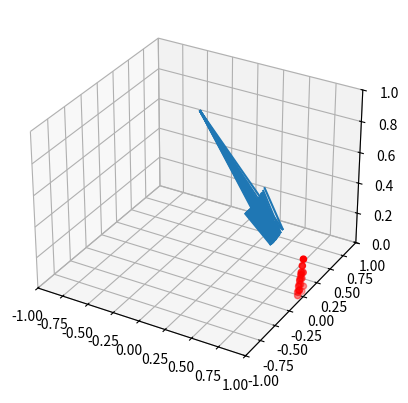

The matplotlib source for this figure:
from math import *
from time import time

import numpy as np
from matplotlib import pyplot as plt
from mpl_toolkits.mplot3d import Axes3D

a = np.array

n = a([[0, 0, 1.0]]).T  # plane normal
sensor_origin = a([0, 0, 1.0])  # sensor origin

P = a([0, 0, 0])  # plane origin

HFOV = pi / 8
HBIAS = -HFOV / 2
VFOV = pi / 6
VBIAS = -pi/2

N = 20
rings = 20

R = []
for ring in range(rings):
    z = -2 * cos(VFOV * ring / rings + VBIAS) - 0.5
    R += [[cos(HFOV * i / N + HBIAS),
           sin(HFOV * i / N + HBIAS),
           z] for i in range(N)]

R = a(R)
N = len(R)

R = R / np.linalg.norm(R, axis=-1)[:, np.newaxis]  # make unit length

O = np.repeat(sensor_origin[:, np.newaxis], N, axis=1).T  # simple ray origin
# O[...,2] += np.linspace(-N/10, 0, N)

start = time()

#Cone specifications
h = 0.29
V = a([[1, 0, h]]).T
D = a([[0, 0, -1]]).T
base_diameter = 0.15
# th = pi/4
# th = np.arctan((base_diameter/2)/h)
# M = D @ D.T - cos(th) * np.identity(3)
costh = h / sqrt((base_diameter / 2) ** 2 + h ** 2)
M = D @ D.T - costh * np.identity(3)

C2 = []
C1 = []
C0 = []
T = []

for (ray, origin) in zip(R, O):
    U = ray[np.newaxis].T
    P = origin[np.newaxis].T
    delta = (P - V)

    # print('U', U)
    # print('P', P)
    # print('Delta', delta)

    c2 = U.T @ M @ U
    c1 = U.T @ M @ delta
    c0 = delta.T @ M @ delta

    C2.append(c2)
    C1.append(c1)
    C0.append(c0)

    assert(c2.shape == (1,1))
    assert(c1.shape == (1,1))
    assert(c0.shape == (1,1))

    ddd2 = c1 ** 2 - c0*c2
    ddd = np.sqrt(ddd2)
    t = min(((-c1 - ddd) / c2, (-c1 + ddd) / c2))
    # print('t', t)

    T.append(t)

C2 = np.hstack(C2)
C1 = np.hstack(C1)
C0 = np.hstack(C0)
T = np.hstack(T).T
print('Told\n', T)

U = R.T
P = O.T

delta = (P - V)

if False:
    ac2 = U.T @ M @ U
    ac1 = U.T @ M @ delta
    ac0 = delta.T @ M @ delta

    assert(np.isclose(np.diagonal(ac2), C2).all())
    assert(np.isclose(np.diagonal(ac1), C1).all())
    assert(np.isclose(np.diagonal(ac0), C0).all())

#Directly compute diagonal of the matrix products
c2 = (U.T @ M * U.T).sum(-1)
c1 = (U.T @ M * delta.T).sum(-1)
c0 = (delta.T @ M * delta.T).sum(-1)
assert(np.isclose(c2, C2).all())
assert(np.isclose(c1, C1).all())
assert(np.isclose(c0, C0).all())

ddds = np.sqrt(c1**2 - c0*c2)

low_soln = (-c1-ddds)/c2
high_soln = (-c1+ddds)/c2
# T = np.minimum(low_soln, high_soln)[..., np.newaxis]
print('T\n', T)

if True:
    #prune solutions that aren't in bounds of cone we are considering
    height_condition = delta.T @ D + np.multiply(U.T @ D, T)
    satisfies_cond = np.all((height_condition >= 0, height_condition <= h), axis = 0).flatten()
    T = T[satisfies_cond]
    O = O[satisfies_cond]
    R = R[satisfies_cond]
print('T\n', T)
rays = np.hstack((O, R))

# Solution for plane
# T = ((P - O) @ n) / (R @ n)
points = O + R * T
print(time() - start)


fig = plt.figure()
ax = fig.add_subplot(111, projection='3d')
ax.set_xlim([-1, 1])
ax.set_ylim([-1, 1])
ax.set_zlim([0, 1])

ax.quiver(*rays.T, pivot='tail')
ax.scatter(*points.T, color='red')

plt.show()
